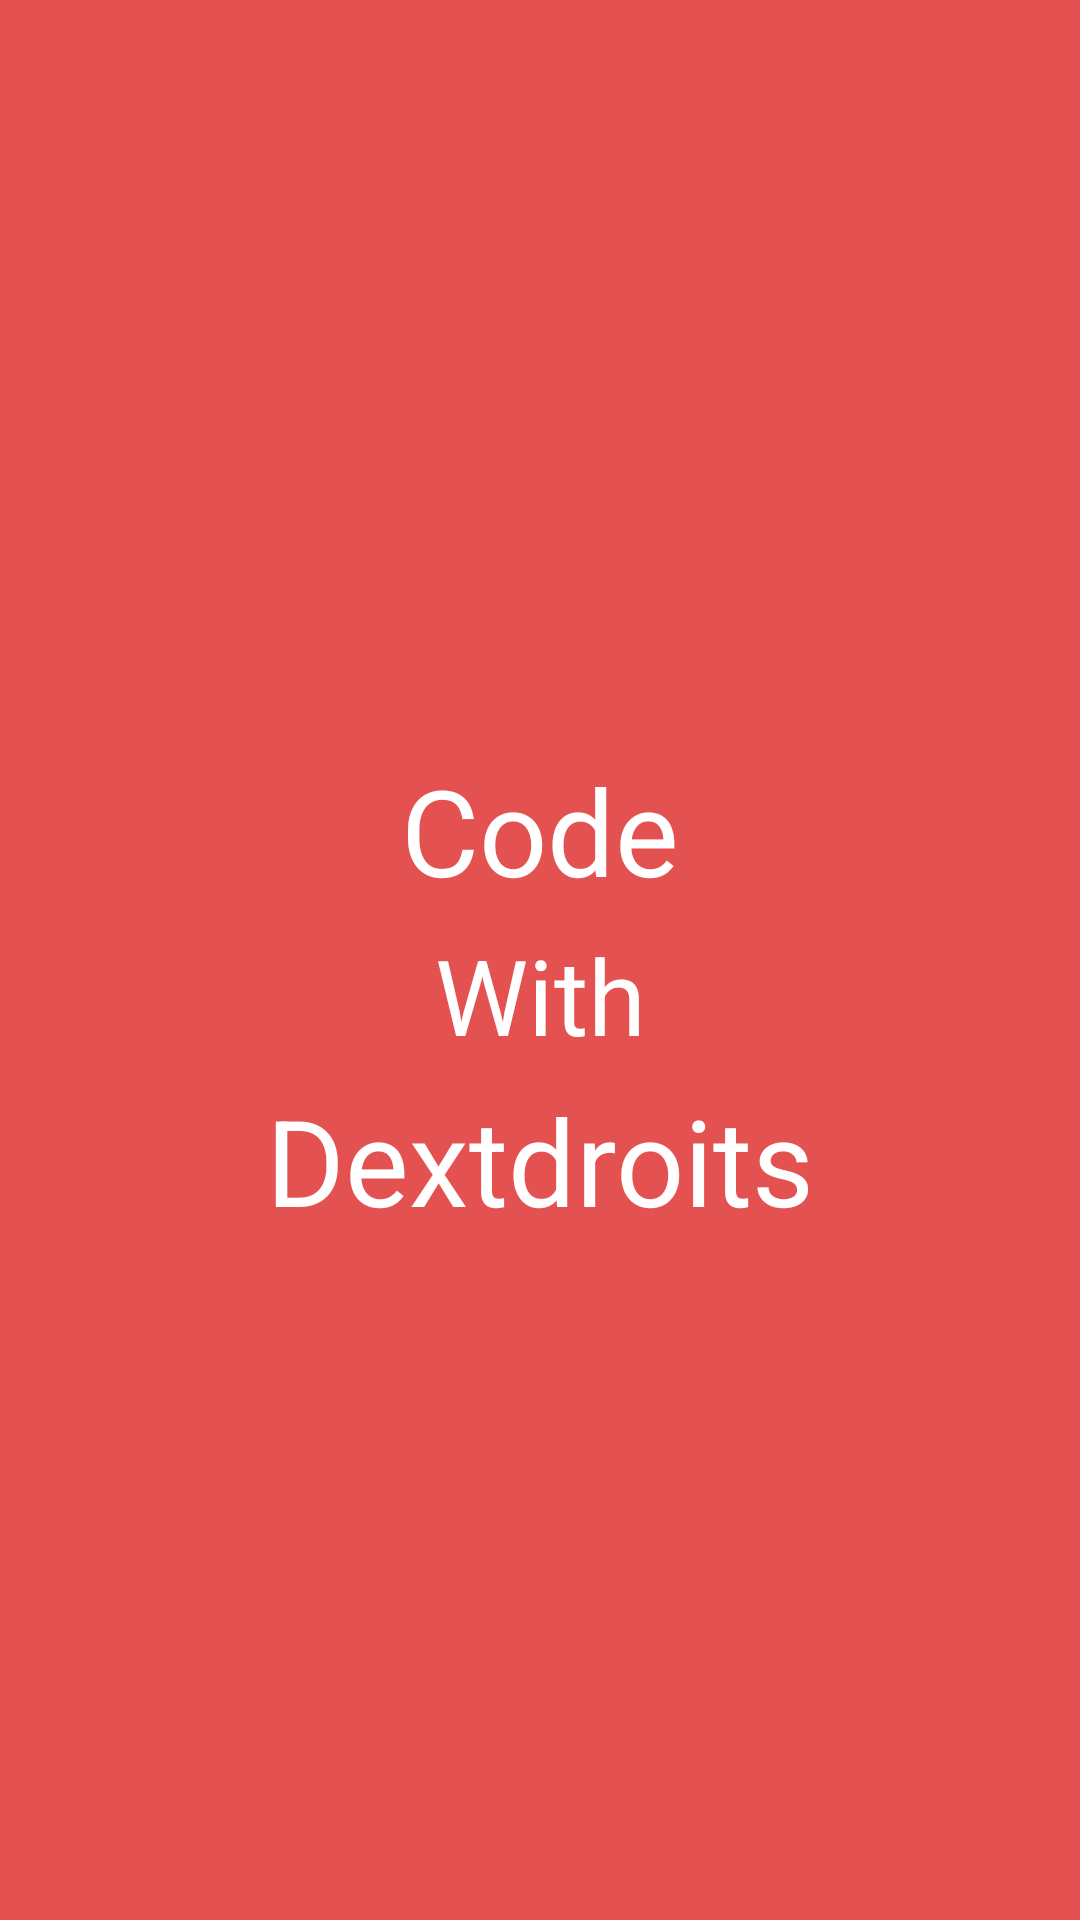

Layout XML and referenced resources for this Android screen:
<!-- AndroidManifest.xml: application theme Theme.LIveDataViewModel_Practice -->
<!-- res/layout/splash_screen.xml -->
<?xml version="1.0" encoding="utf-8"?>
<androidx.constraintlayout.widget.ConstraintLayout xmlns:android="http://schemas.android.com/apk/res/android"
    xmlns:app="http://schemas.android.com/apk/res-auto"
    xmlns:tools="http://schemas.android.com/tools"
    android:layout_width="match_parent"
    android:layout_height="match_parent"
    android:background="#E45151">

    <TextView
        android:id="@+id/top_text_view"
        android:layout_width="wrap_content"
        android:layout_height="wrap_content"
        android:text="Code"
        android:textColor="@color/white"
        android:textSize="40sp"
        android:layout_marginTop="250dp"
        app:layout_constraintTop_toTopOf="parent"
        app:layout_constraintEnd_toEndOf="parent"
        app:layout_constraintStart_toStartOf="parent" />

    <TextView
        android:id="@+id/middle_text_view"
        android:layout_width="wrap_content"
        android:layout_height="wrap_content"
        android:text="With"
        android:textColor="@color/white"
        android:textSize="35sp"
        android:layout_marginTop="5dp"
        app:layout_constraintTop_toBottomOf="@id/top_text_view"
        app:layout_constraintEnd_toEndOf="parent"
        app:layout_constraintStart_toStartOf="parent" />



    <TextView
        android:id="@+id/bottom_text_view"
        android:layout_width="wrap_content"
        android:layout_height="wrap_content"
        android:text="Dextdroits"
        android:textColor="@color/white"
        android:textSize="40sp"
        android:layout_marginTop="5dp"
        app:layout_constraintTop_toBottomOf="@id/middle_text_view"
        app:layout_constraintEnd_toEndOf="parent"
        app:layout_constraintStart_toStartOf="parent" />

</androidx.constraintlayout.widget.ConstraintLayout>
<!-- resources referenced by this layout -->
<resources>
  <style name="Theme.LIveDataViewModel_Practice" parent="Theme.MaterialComponents.DayNight.DarkActionBar">
          
          <item name="colorPrimary">@color/purple_500</item>
          <item name="colorPrimaryVariant">@color/purple_700</item>
          <item name="colorOnPrimary">@color/white</item>
          
          <item name="colorSecondary">@color/teal_200</item>
          <item name="colorSecondaryVariant">@color/teal_700</item>
          <item name="colorOnSecondary">@color/black</item>
          
          <item name="android:statusBarColor" tools:targetApi="l">?attr/colorPrimaryVariant</item>
          
      </style>
  <!-- not gathered from this repository: default colours our renderer supplied (Android Studio template values) -->
  <color name="purple_500">#FF6200EE</color>
  <color name="purple_700">#FF3700B3</color>
  <color name="teal_200">#FF03DAC5</color>
  <color name="teal_700">#FF018786</color>
  <color name="black">#FF000000</color>
  <color name="white">#FFFFFFFF</color>
</resources>
